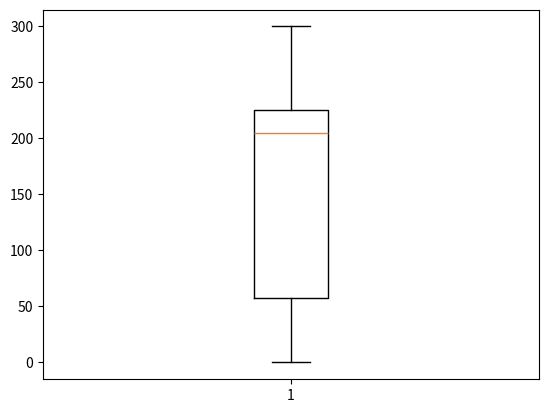

Write the Python code that produced this figure. (Note: this script raises an exception after producing the figure.)
import numpy as np
import matplotlib.pyplot as plt

# Box plot second example.
# Create some data to work with.  Give some extreme values.

first = np.linspace(0, 10, 25)
second = np.linspace(10, 200, 25)
third = np.linspace(200, 210, 25)
fourth = np.linspace(210, 230, 25)
fifth = np.linspace(300, 250, 25)

data = np.concatenate((first, second, third, fourth, fifth))
plt.boxplot(data)
plt.savefig('../Figures/figure6_3.png')
plt.show()
# give weird results if add a second dataset
